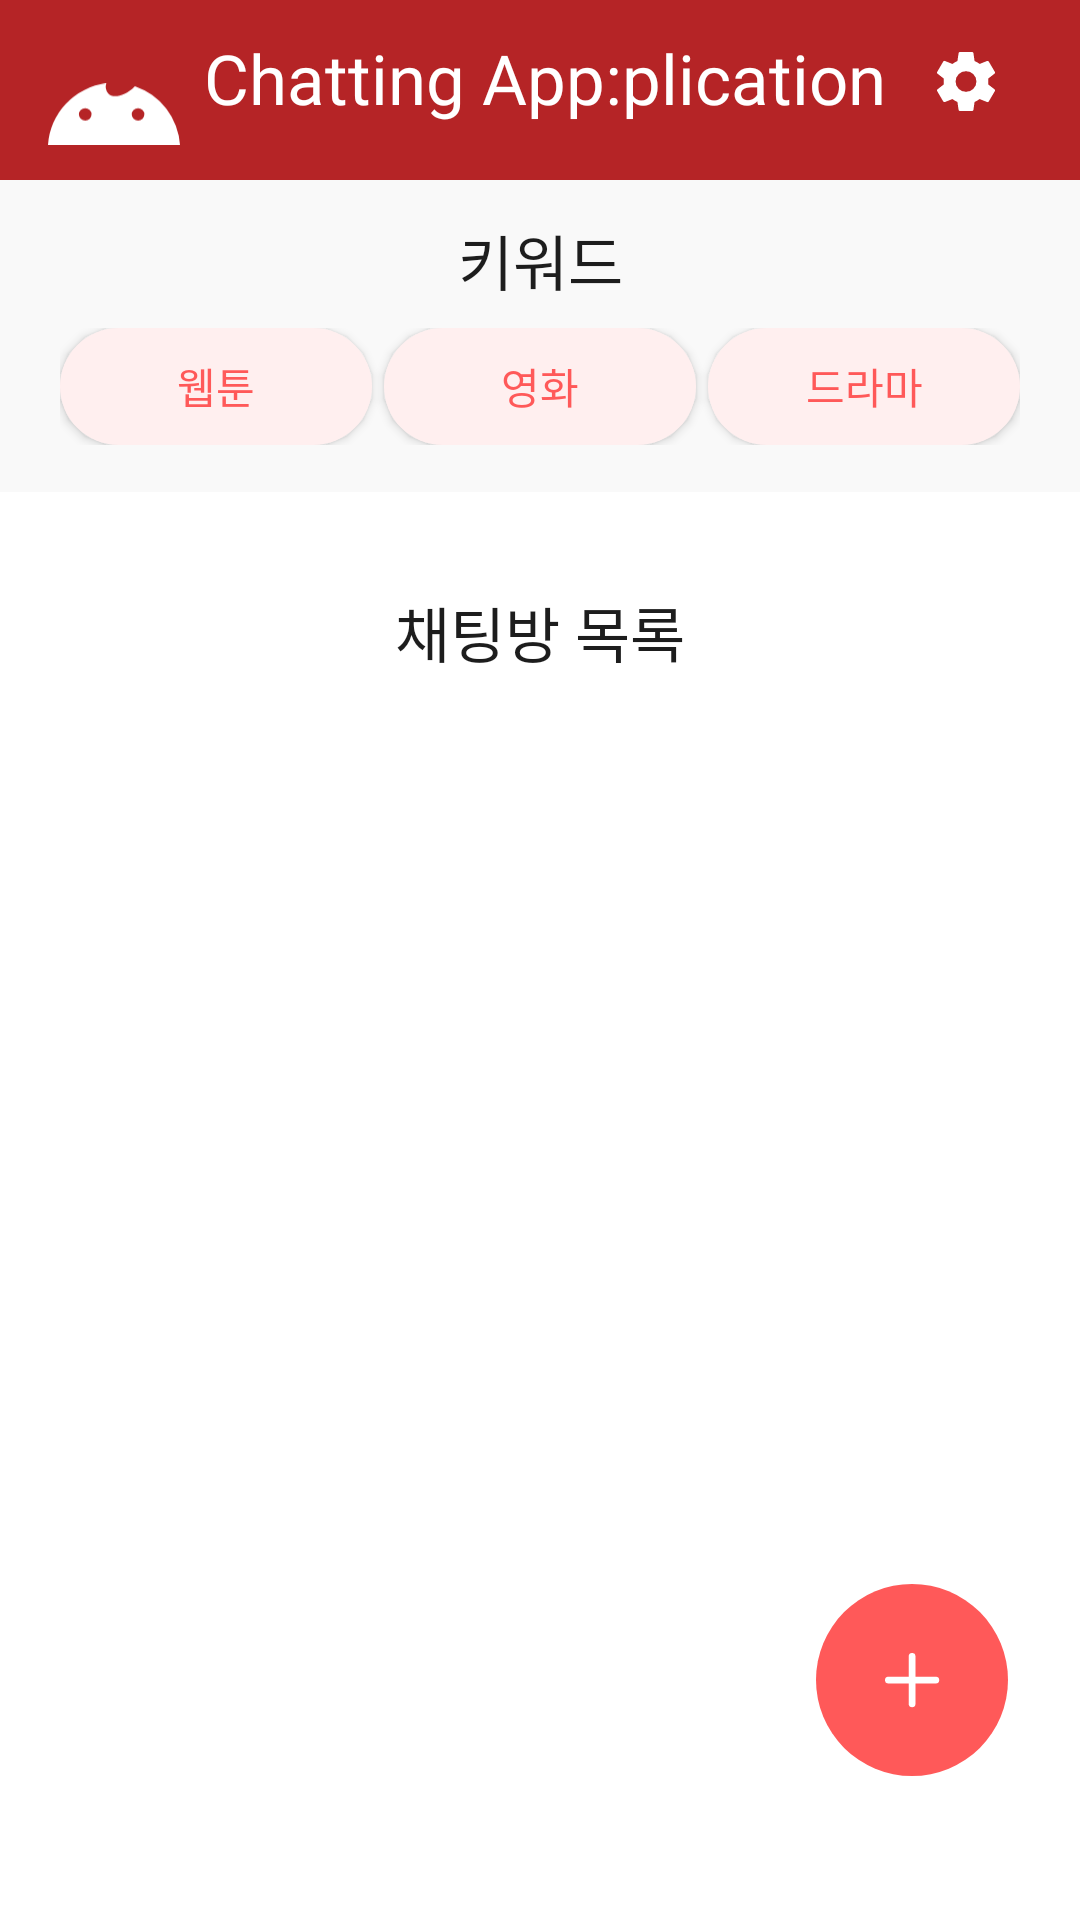

Produce the Android XML layout that renders to this screen, including the resource entries it uses.
<!-- AndroidManifest.xml: application theme Theme.MaterialComponents.Light.NoActionBar -->
<!-- res/layout/activity_main.xml -->
<?xml version="1.0" encoding="utf-8"?>
<layout xmlns:android="http://schemas.android.com/apk/res/android"
    xmlns:app="http://schemas.android.com/apk/res-auto"
    xmlns:tools="http://schemas.android.com/tools">

    <data>

    </data>

    <androidx.constraintlayout.widget.ConstraintLayout
        android:layout_width="match_parent"
        android:layout_height="match_parent"
        tools:context=".MainActivity">

        <androidx.constraintlayout.widget.ConstraintLayout
            android:id="@+id/mainTopLayout"
            android:layout_width="match_parent"
            android:layout_height="60dp"
            android:background="#b52426"
            app:layout_constraintEnd_toEndOf="parent"
            app:layout_constraintStart_toStartOf="parent"
            app:layout_constraintTop_toTopOf="parent">

            <ImageView
                android:id="@+id/mainLogo"
                android:layout_width="44dp"
                android:layout_height="44dp"
                android:layout_marginStart="16dp"
                android:src="@drawable/ic_applepilogo"
                app:layout_constraintBottom_toBottomOf="parent"
                app:layout_constraintStart_toStartOf="parent" />

            <TextView
                android:layout_width="wrap_content"
                android:layout_height="wrap_content"
                android:layout_marginStart="8dp"
                android:layout_marginBottom="8dp"
                android:fontFamily="@font/gilroyextrabold"
                android:lineHeight="28sp"
                android:text="Chatting App:plication"
                android:textColor="#FFFFFF"
                android:textSize="23sp"
                app:layout_constraintBottom_toBottomOf="parent"
                app:layout_constraintStart_toEndOf="@id/mainLogo"
                app:layout_constraintTop_toTopOf="parent" />

            <ImageButton
                android:id="@+id/mainOptionImageButton"
                android:layout_width="32dp"
                android:layout_height="32dp"
                android:layout_marginEnd="22dp"
                android:layout_marginBottom="6dp"
                android:background="#b52426"
                android:src="@drawable/ic_icon_material_settings"
                app:layout_constraintBottom_toBottomOf="parent"
                app:layout_constraintEnd_toEndOf="parent"
                app:layout_constraintTop_toTopOf="parent" />
        </androidx.constraintlayout.widget.ConstraintLayout>

        <androidx.constraintlayout.widget.ConstraintLayout
            android:id="@+id/mainKeywordLayout"
            android:layout_width="match_parent"
            android:layout_height="104dp"
            android:background="#f9f9f9"
            app:layout_constraintEnd_toEndOf="parent"
            app:layout_constraintStart_toStartOf="parent"
            app:layout_constraintTop_toBottomOf="@id/mainTopLayout">

            <TextView
                android:id="@+id/mainKeywordTextview"
                android:layout_width="wrap_content"
                android:layout_height="wrap_content"
                android:layout_marginTop="12dp"
                android:fontFamily="@font/suitbold"
                android:text="키워드"
                android:textColor="#1d1d1d"
                android:textSize="20sp"
                app:layout_constraintEnd_toEndOf="parent"
                app:layout_constraintStart_toStartOf="parent"
                app:layout_constraintTop_toTopOf="parent" />

            <LinearLayout
                android:layout_width="match_parent"
                android:layout_height="39dp"
                android:layout_marginStart="20dp"
                android:layout_marginTop="8dp"
                android:layout_marginEnd="20dp"
                android:orientation="horizontal"
                app:layout_constraintEnd_toEndOf="parent"
                app:layout_constraintStart_toStartOf="parent"
                app:layout_constraintTop_toBottomOf="@id/mainKeywordTextview">

                <androidx.appcompat.widget.AppCompatButton
                    android:id="@+id/mainButtonFragmentWebtoon"
                    android:layout_width="0dp"
                    android:layout_height="39dp"
                    android:layout_weight="1"
                    android:background="@drawable/custom_round_unclicked_fragmentbutton"
                    android:fontFamily="@font/suitbold"
                    android:text="웹툰"
                    android:textColor="#ff5959" />

                <androidx.appcompat.widget.AppCompatButton
                    android:id="@+id/mainButtonFragmentMovie"
                    android:layout_width="0dp"
                    android:layout_height="39dp"
                    android:layout_marginStart="4dp"
                    android:layout_weight="1"
                    android:background="@drawable/custom_round_unclicked_fragmentbutton"
                    android:fontFamily="@font/suitbold"
                    android:text="영화"
                    android:textColor="#ff5959" />

                <androidx.appcompat.widget.AppCompatButton
                    android:id="@+id/mainButtonFragmentDrama"
                    android:layout_width="0dp"
                    android:layout_height="39dp"
                    android:layout_marginStart="4dp"
                    android:layout_weight="1"
                    android:background="@drawable/custom_round_unclicked_fragmentbutton"
                    android:fontFamily="@font/suitbold"
                    android:text="드라마"
                    android:textColor="#ff5959"
                    app:layout_constraintBottom_toBottomOf="parent"
                    app:layout_constraintStart_toEndOf="@id/mainButtonFragmentMovie"
                    app:layout_constraintTop_toTopOf="parent" />
            </LinearLayout>
        </androidx.constraintlayout.widget.ConstraintLayout>

        <TextView
            android:id="@+id/mainChattingListTextview"
            android:layout_width="wrap_content"
            android:layout_height="wrap_content"
            android:layout_marginTop="32dp"
            android:fontFamily="@font/suitsemibold"
            android:text="채팅방 목록"
            android:textColor="#1d1d1d"
            android:textSize="20sp"
            app:layout_constraintEnd_toEndOf="parent"
            app:layout_constraintStart_toStartOf="parent"
            app:layout_constraintTop_toBottomOf="@id/mainKeywordLayout" />

        <androidx.recyclerview.widget.RecyclerView
            android:id="@+id/mainChattingRecyclerView"
            android:layout_width="match_parent"
            android:layout_height="472dp"
            android:layout_marginTop="12dp"
            app:layoutManager="androidx.recyclerview.widget.LinearLayoutManager"
            app:layout_constraintEnd_toEndOf="parent"
            app:layout_constraintStart_toStartOf="parent"
            app:layout_constraintTop_toBottomOf="@id/mainChattingListTextview" />

        <ImageButton
            android:id="@+id/mainAddImageButton"
            android:layout_width="64dp"
            android:layout_height="64dp"
            android:layout_marginEnd="24dp"
            android:layout_marginBottom="48dp"
            android:background="#ffffff"
            android:src="@drawable/ic_plus_button"
            app:layout_constraintBottom_toBottomOf="parent"
            app:layout_constraintEnd_toEndOf="parent" />

    </androidx.constraintlayout.widget.ConstraintLayout>
</layout>
<!-- resources referenced by this layout -->
<resources>
  <!-- drawable custom_round_unclicked_fragmentbutton (drawable) -->
  <?xml version="1.0" encoding="utf-8"?>
  <shape xmlns:android="http://schemas.android.com/apk/res/android"
      android:shape="rectangle">
      <solid android:color="#ffefef" />
      <corners android:radius="30dp" />
  </shape>
  <!-- drawable ic_applepilogo (drawable) -->
  <vector xmlns:android="http://schemas.android.com/apk/res/android"
      android:width="30dp"
      android:height="14.073dp"
      android:viewportWidth="30"
      android:viewportHeight="14.073">
    <path
        android:pathData="m19.753,0.676 l-0.111,0.111c-2.116,2.091 -4.777,2.8 -5.944,1.591A2.541,2.541 0,0 1,13.253 0.003,15.162 15.162,0 0,0 0,14.073h30a15.222,15.222 0,0 0,-10.247 -13.397zM8.48,8.549a1.431,1.431 0,1 1,1.411 -1.431,1.422 1.422,0 0,1 -1.411,1.431zM20.492,8.549a1.431,1.431 0,1 1,1.408 -1.431,1.422 1.422,0 0,1 -1.408,1.431z"
        android:fillColor="#fff"/>
  </vector>
  <!-- drawable ic_icon_material_settings (drawable) -->
  <vector xmlns:android="http://schemas.android.com/apk/res/android"
      android:width="19.222dp"
      android:height="19.761dp"
      android:viewportWidth="19.222"
      android:viewportHeight="19.761">
    <path
        android:pathData="M16.954,10.849a6.813,6.813 0,0 0,0 -1.937l2.085,-1.63a0.5,0.5 0,0 0,0.119 -0.632l-1.976,-3.419a0.5,0.5 0,0 0,-0.6 -0.217L14.119,4a7.219,7.219 0,0 0,-1.67 -0.968l-0.375,-2.618A0.482,0.482 0,0 0,11.594 0h-3.957a0.482,0.482 0,0 0,-0.484 0.415l-0.375,2.618A7.591,7.591 0,0 0,5.108 4l-2.46,-0.988a0.482,0.482 0,0 0,-0.6 0.217L0.069,6.65a0.487,0.487 0,0 0,0.119 0.632l2.085,1.63a7.836,7.836 0,0 0,-0.069 0.968,7.836 7.836,0 0,0 0.069,0.968l-2.085,1.63a0.5,0.5 0,0 0,-0.119 0.632l1.976,3.42a0.5,0.5 0,0 0,0.6 0.217l2.46,-0.988a7.219,7.219 0,0 0,1.67 0.968l0.375,2.618a0.482,0.482 0,0 0,0.484 0.415L11.594,19.76a0.482,0.482 0,0 0,0.484 -0.415l0.375,-2.618a7.591,7.591 0,0 0,1.67 -0.968l2.46,0.988a0.482,0.482 0,0 0,0.6 -0.217l1.976,-3.419a0.5,0.5 0,0 0,-0.119 -0.632l-2.085,-1.63zM9.613,13.339a3.458,3.458 0,1 1,3.458 -3.458,3.462 3.462,0 0,1 -3.458,3.458z"
        android:fillColor="#fff"/>
  </vector>
  <!-- drawable ic_plus_button (drawable) -->
  <vector xmlns:android="http://schemas.android.com/apk/res/android"
      android:width="64dp"
      android:height="64dp"
      android:viewportWidth="64"
      android:viewportHeight="64">
    <path
        android:pathData="M32,32m-32,0a32,32 0,1 1,64 0a32,32 0,1 1,-64 0"
        android:fillColor="#ff5959"/>
    <path
        android:pathData="M39.945,30.91h-6.785L33.16,24.125a1.125,1.125 0,0 0,-2.25 0v6.785L24.125,30.91a1.125,1.125 0,0 0,0 2.25h6.785v6.785a1.125,1.125 0,0 0,2.25 0v-6.785h6.785a1.125,1.125 0,0 0,0 -2.25z"
        android:fillColor="#fff"/>
  </vector>
</resources>
